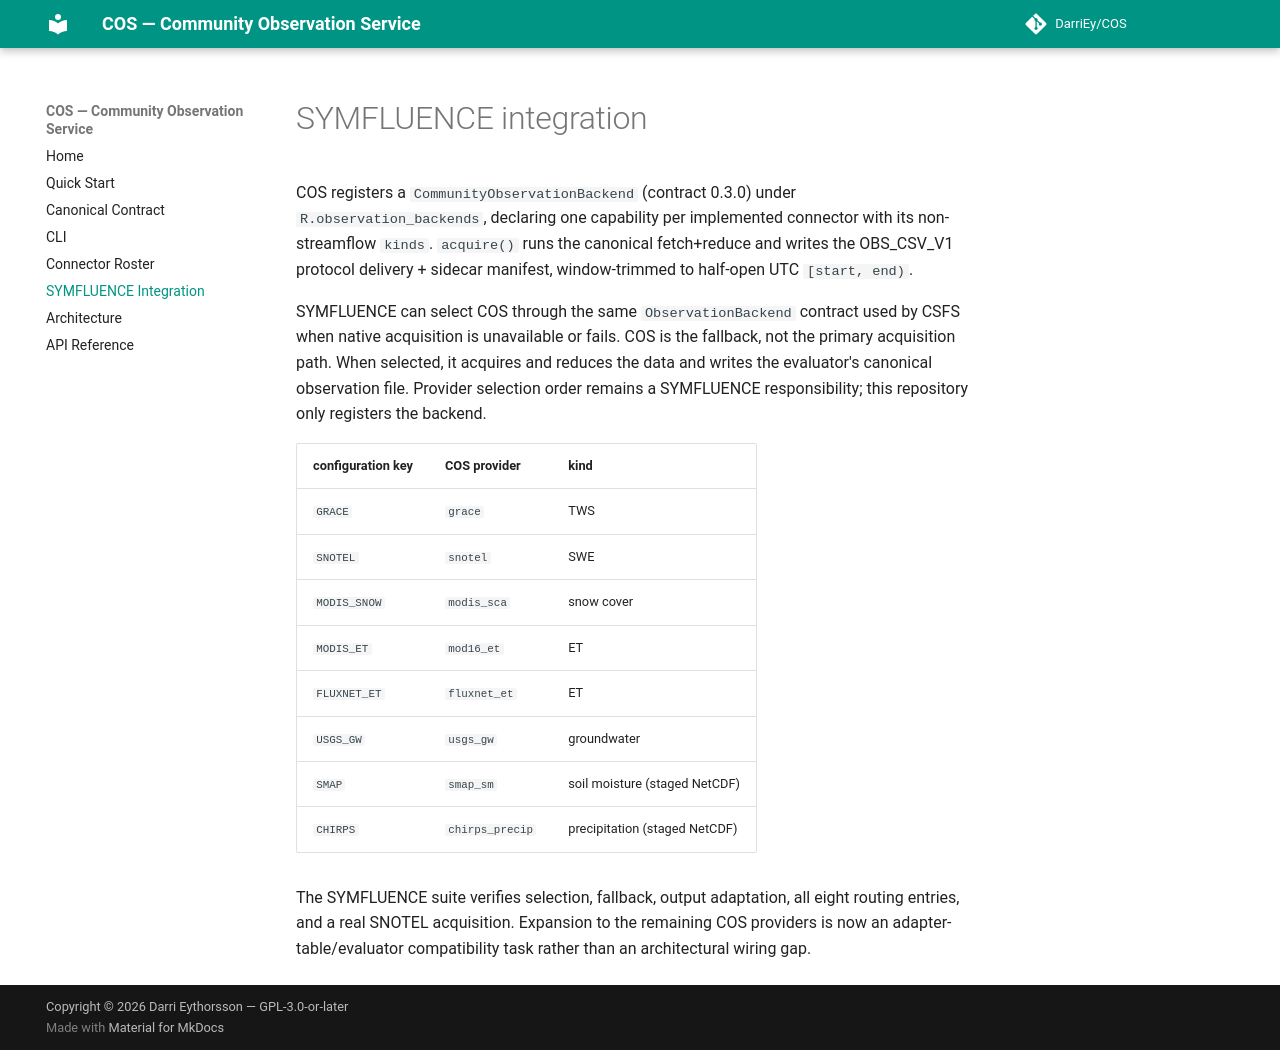

repository: DarriEy/COS · page: symfluence/index.html · generator: mkdocs

# SYMFLUENCE integration

COS registers a `CommunityObservationBackend` (contract 0.3.0) under
`R.observation_backends`, declaring one capability per implemented connector with
its non-streamflow `kinds`. `acquire()` runs the canonical fetch+reduce and writes
the OBS_CSV_V1 protocol delivery + sidecar manifest, window-trimmed to half-open
UTC `[start, end)`.

SYMFLUENCE can select COS through the same `ObservationBackend` contract used by
CSFS when native acquisition is unavailable or fails. COS is the fallback, not
the primary acquisition path. When selected, it acquires and reduces the data
and writes the evaluator's canonical observation file. Provider selection order
remains a SYMFLUENCE responsibility; this repository only registers the backend.

| configuration key | COS provider | kind |
|---|---|---|
| `GRACE` | `grace` | TWS |
| `SNOTEL` | `snotel` | SWE |
| `MODIS_SNOW` | `modis_sca` | snow cover |
| `MODIS_ET` | `mod16_et` | ET |
| `FLUXNET_ET` | `fluxnet_et` | ET |
| `USGS_GW` | `usgs_gw` | groundwater |
| `SMAP` | `smap_sm` | soil moisture (staged NetCDF) |
| `CHIRPS` | `chirps_precip` | precipitation (staged NetCDF) |

The SYMFLUENCE suite verifies selection, fallback, output adaptation, all eight
routing entries, and a real SNOTEL acquisition. Expansion to the remaining COS
providers is now an adapter-table/evaluator compatibility task rather than an
architectural wiring gap.
